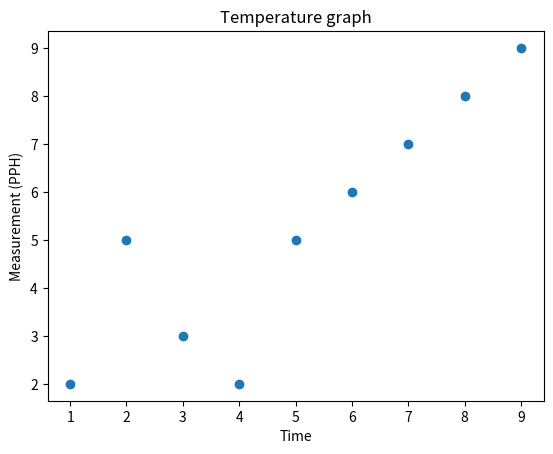

The script that saved this image:
def temperature(): # This checks all the imported values against the correct mesuerments to make sure they are in the bounds stated and creates 1 part of the score for the overall crop health grawater. 
 
  global temperature_score
  temperature_score = 0 # Overall water score. 
  temperature_input = 1200, 1100, 1000, 1000, 2000, 5, 76, 3, 54, 3, 45, 2, 4, 2, 43, 2, 70, 8,19, 20 # To be replaced with the imported variable name. 

  for x in temperature_input:
   if x <= 78 and x >= 70:
     print ("Green")
     temperature_score += 1

   elif x > 78 and x < 70:
      print ("Red")

   else:
     print ("Red")
 

  if temperature_score == 24:
    temperature_score += 1
  


def temperaturechart(): # Creates the grawater to show all of the readings taken over the last stated time period.

 import matplotlib.pyplot as plt

 temperaturex = 2, 3, 4, 5, 6, 7, 8, 9, 1 # To be replaced with the imported variable name. 
 temperaturey = 5, 3, 2, 5, 6, 7, 8, 9, 2 # To be replaced with the imported variable name. 
 xpoints = temperaturex
 ypoints = temperaturey

 plt.plot(xpoints, ypoints, 'o')

 plt.xlabel("Time")
 plt.ylabel("Measurement (PPH)")
 plt.title("Temperature graph")
 plt.show()

temperature() # Calls the water function.
print("temperature score = ", temperature_score, "/ 25") # Displays the water score out of 25.

temperaturechart() # calls the water chart function.

  



